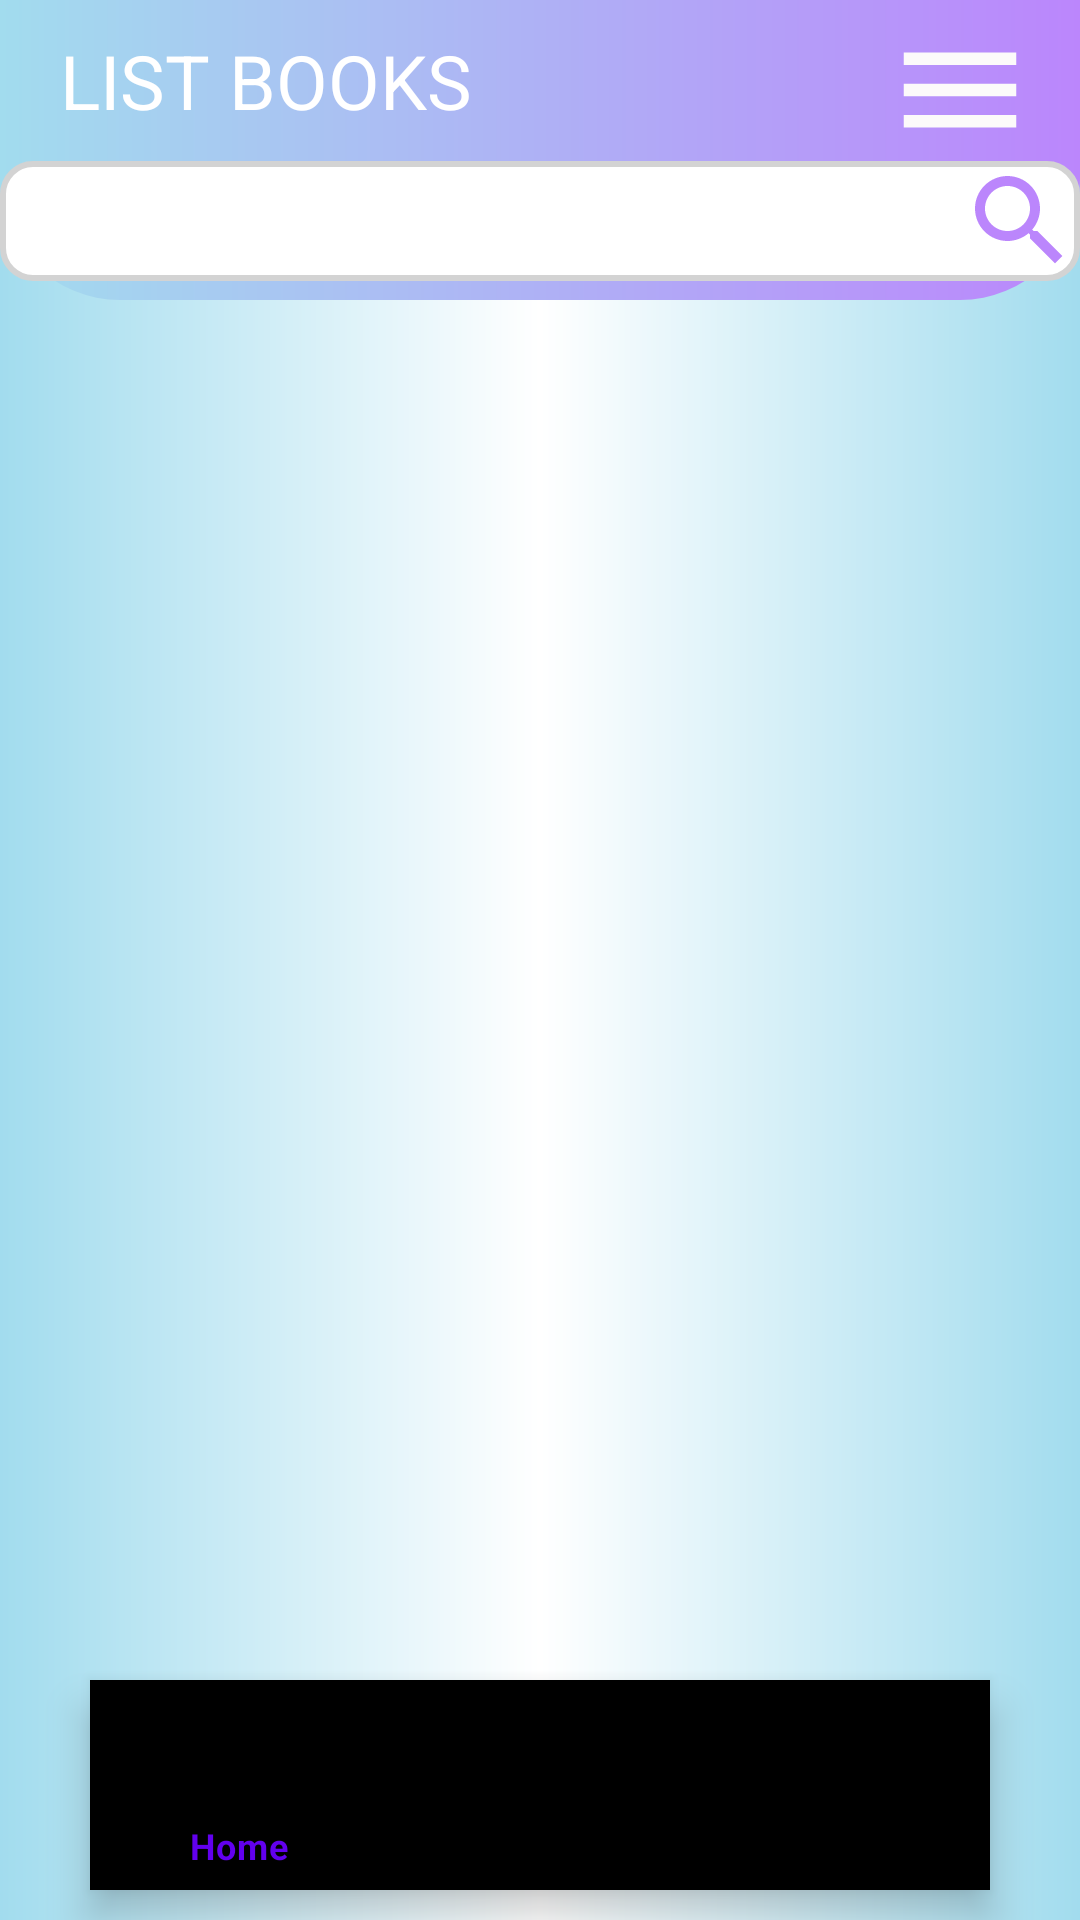

Write the Android layout XML for this screen, with the resource values it uses.
<!-- AndroidManifest.xml: application theme Theme.NguyenHaiLy_LTDTDD_HK122_GiuaKy -->
<!-- res/layout/activity_list_book.xml -->
<?xml version="1.0" encoding="utf-8"?>
<RelativeLayout xmlns:android="http://schemas.android.com/apk/res/android"
    xmlns:app="http://schemas.android.com/apk/res-auto"
    xmlns:tools="http://schemas.android.com/tools"
    android:layout_width="match_parent"
    android:layout_height="match_parent"
    android:orientation="vertical"
    tools:context=".ListBook"
    android:background="@drawable/bg_white_pink"
    >

    <RelativeLayout
        android:id="@+id/tvdanhmuc"
        android:layout_width="match_parent"
        android:layout_height="100dp"
        android:background="@drawable/bg_profile">

        <TextView
            android:id="@+id/tvdanhsach"
            android:layout_width="wrap_content"
            android:layout_height="wrap_content"
            android:layout_marginLeft="20dp"
            android:layout_marginTop="10dp"
            android:text="LIST BOOKS"
            android:textColor="@color/white"
            android:textSize="25sp" />

        <EditText
            android:id="@+id/editSearch"
            android:layout_width="380dp"
            android:layout_height="40dp"
            android:layout_below="@+id/tvdanhsach"
            android:layout_centerHorizontal="true"
            android:layout_marginTop="10dp"
            android:background="@drawable/bg_edit_text"
            android:drawableEnd="@drawable/ic_baseline_search_24" />
        <ImageButton
            android:layout_width="wrap_content"
            android:layout_height="wrap_content"
            android:layout_alignParentRight="true"
            android:layout_marginTop="5dp"
            android:layout_marginRight="15dp"
            android:background="@android:color/transparent"
            android:src="@drawable/ic_baseline_menu_24" />
    </RelativeLayout>

    <ListView
        android:id="@+id/listview_Sach"
        android:layout_above="@id/navigationView"
        android:layout_width="match_parent"
        android:layout_height="match_parent"
        android:layout_below="@+id/tvdanhmuc" />

    <com.google.android.material.bottomnavigation.BottomNavigationView
        android:id="@+id/navigationView"
        android:layout_width="match_parent"
        android:layout_height="70dp"
        android:layout_alignParentBottom="true"
        android:layout_marginStart="30dp"
        android:layout_marginTop="30dp"
        android:layout_marginEnd="30dp"
        android:layout_marginBottom="10dp"
        android:background="@drawable/bg_button_signin_sigup"
        android:elevation="2dp"
        app:itemIconSize="40dp"
        app:itemIconTint="@drawable/item_selector"
        app:itemRippleColor="@android:color/transparent"
        app:labelVisibilityMode="labeled"
        app:menu="@menu/item_menu" />
</RelativeLayout>
<!-- resources referenced by this layout -->
<resources>
  <color name="white">#FFFFFFFF</color>
  <!-- drawable bg_edit_text (drawable) -->
  <?xml version="1.0" encoding="utf-8"?>
  <shape xmlns:android="http://schemas.android.com/apk/res/android">
      <corners android:radius="10dp"/>
      <stroke android:width="2dp"
          android:color="#D3D3D3"
          />
      <solid android:color="@color/white"/>
  </shape>
  <!-- drawable bg_profile (drawable) -->
  <?xml version="1.0" encoding="utf-8"?>
  <shape xmlns:android="http://schemas.android.com/apk/res/android">
      <gradient
          android:endColor="@color/purple_200"
          android:startColor="@color/blue" />
      <corners android:bottomLeftRadius="40dp"
          android:bottomRightRadius="40dp"/>
  </shape>
  <!-- drawable bg_white_pink (drawable) -->
  <?xml version="1.0" encoding="utf-8"?>
  <shape xmlns:android="http://schemas.android.com/apk/res/android">
      <gradient
          android:startColor="@color/blue"
          android:centerColor="@color/white"
          android:endColor="@color/blue"/>
  </shape>
  <!-- drawable ic_baseline_menu_24 (drawable) -->
  <vector android:height="50dp" android:tint="#FCFAFA"
      android:viewportHeight="24" android:viewportWidth="24"
      android:width="50dp" xmlns:android="http://schemas.android.com/apk/res/android">
      <path android:fillColor="@android:color/white" android:pathData="M3,18h18v-2L3,16v2zM3,13h18v-2L3,11v2zM3,6v2h18L21,6L3,6z"/>
  </vector>
  <!-- drawable ic_baseline_search_24 (drawable) -->
  <vector android:height="40dp" android:tint="@color/purple_200"
      android:viewportHeight="24" android:viewportWidth="24"
      android:width="40dp" xmlns:android="http://schemas.android.com/apk/res/android">
      <path android:fillColor="@android:color/white" android:pathData="M15.5,14h-0.79l-0.28,-0.27C15.41,12.59 16,11.11 16,9.5 16,5.91 13.09,3 9.5,3S3,5.91 3,9.5 5.91,16 9.5,16c1.61,0 3.09,-0.59 4.23,-1.57l0.27,0.28v0.79l5,4.99L20.49,19l-4.99,-5zM9.5,14C7.01,14 5,11.99 5,9.5S7.01,5 9.5,5 14,7.01 14,9.5 11.99,14 9.5,14z"/>
  </vector>
  <!-- drawable item_selector (drawable) -->
  <?xml version="1.0" encoding="utf-8"?>
  <selector xmlns:android="http://schemas.android.com/apk/res/android">
      <item android:state_pressed="true" android:color="@color/purple_200"/>
      <item android:state_checked="true" android:color="@color/purple_200"/>
      <item android:color="@color/black" />
  </selector>
  <style name="Theme.NguyenHaiLy_LTDTDD_HK122_GiuaKy" parent="Theme.MaterialComponents.DayNight.NoActionBar">
          
          <item name="colorPrimary">@color/purple_500</item>
          <item name="colorPrimaryVariant">@color/purple_700</item>
          <item name="colorOnPrimary">@color/white</item>
          
          <item name="colorSecondary">@color/teal_200</item>
          <item name="colorSecondaryVariant">@color/teal_700</item>
          <item name="colorOnSecondary">@color/black</item>
          
          <item name="android:statusBarColor" tools:targetApi="l">?attr/colorPrimaryVariant</item>
          
      </style>
  <color name="purple_200">#FFBB86FC</color>
  <color name="blue">#A2DCEE</color>
  <color name="black">#FF000000</color>
  <color name="purple_500">#FF6200EE</color>
  <color name="purple_700">#FF3700B3</color>
  <color name="teal_200">#FF03DAC5</color>
  <color name="teal_700">#FF018786</color>
</resources>
